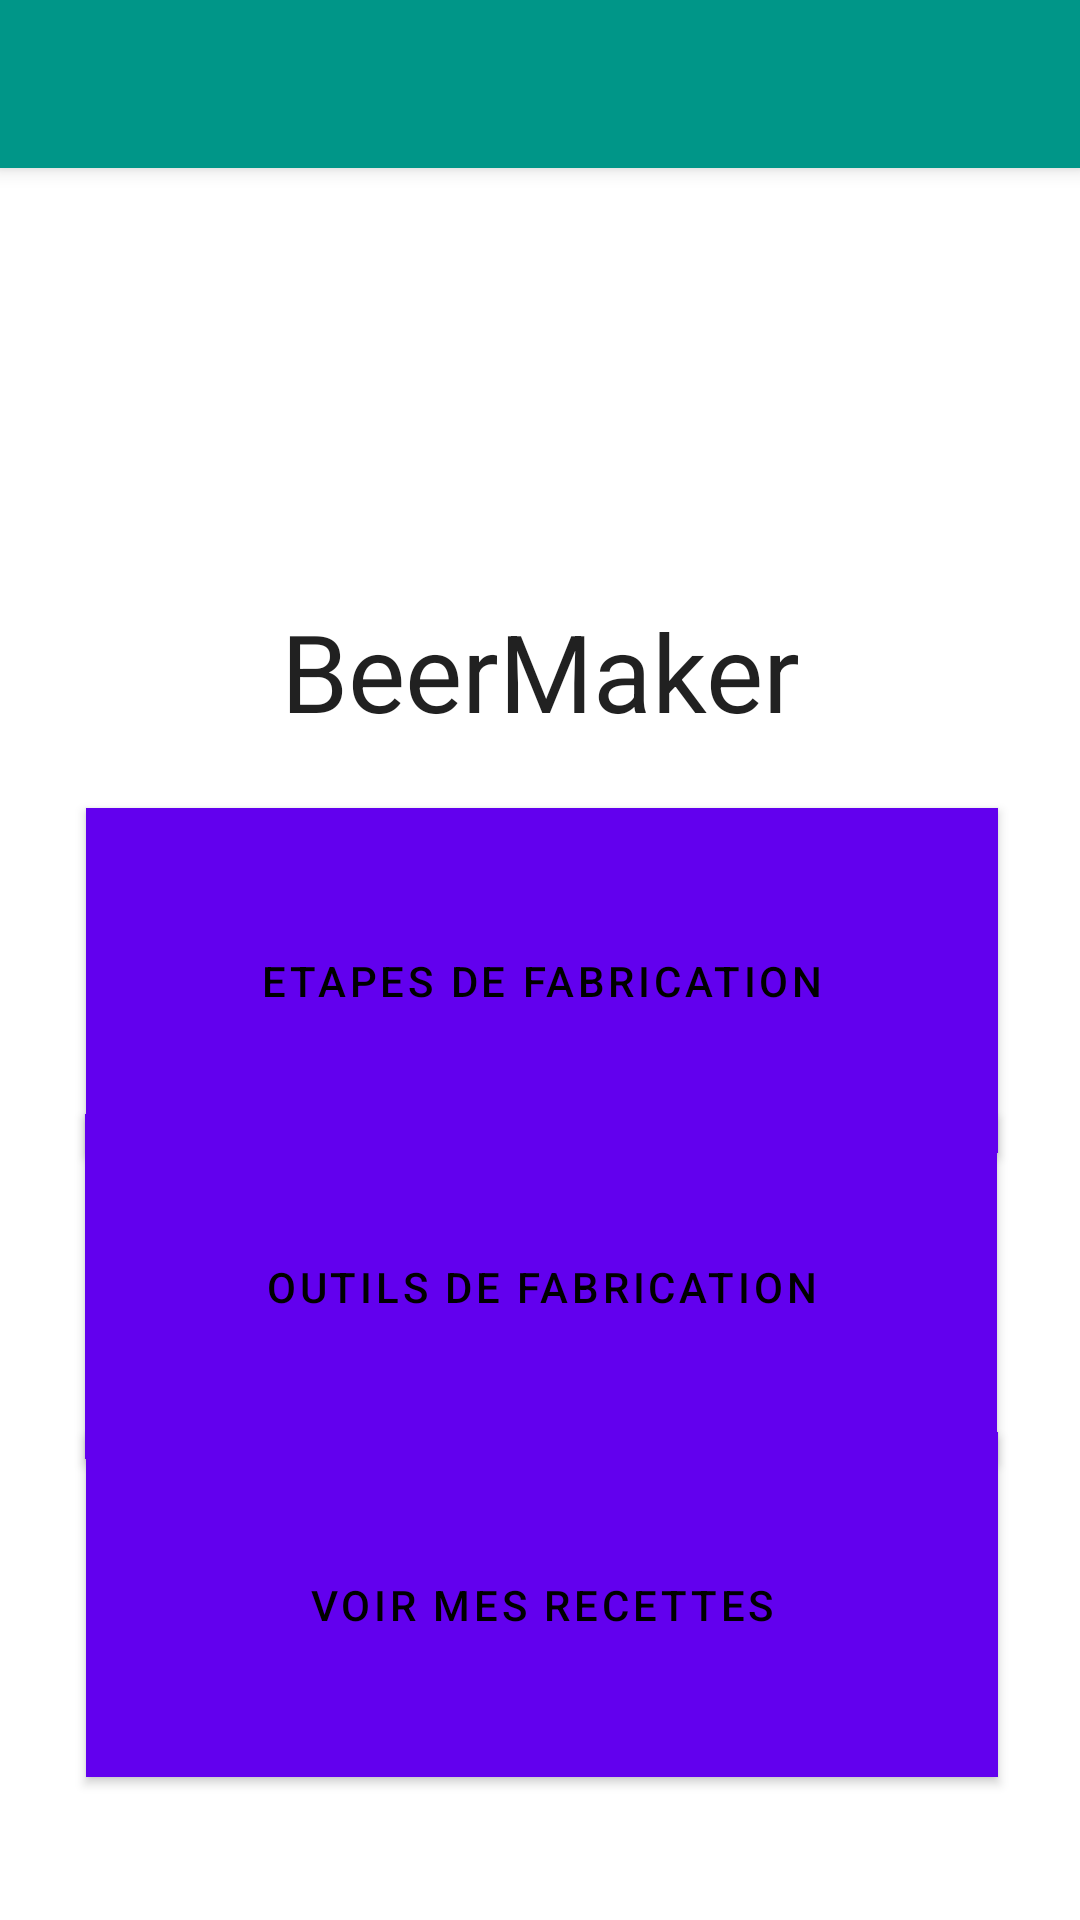

Produce the Android XML layout that renders to this screen, including the resource entries it uses.
<!-- AndroidManifest.xml: activity theme Theme.BeerMaker.NoActionBar -->
<!-- res/layout/activity_main.xml -->
<?xml version="1.0" encoding="utf-8"?>
<androidx.coordinatorlayout.widget.CoordinatorLayout xmlns:android="http://schemas.android.com/apk/res/android"
    xmlns:app="http://schemas.android.com/apk/res-auto"
    xmlns:tools="http://schemas.android.com/tools"
    android:layout_width="match_parent"
    android:layout_height="match_parent"
    android:backgroundTint="#FFFFFF"
    tools:context=".MainActivity">

    <com.google.android.material.appbar.AppBarLayout
        android:layout_width="match_parent"
        android:layout_height="wrap_content"
        android:theme="@style/Theme.BeerMaker.AppBarOverlay">

        <androidx.appcompat.widget.Toolbar
            android:id="@+id/toolbar"
            android:layout_width="match_parent"
            android:layout_height="?attr/actionBarSize"
            android:background="#009688"
            app:popupTheme="@style/Theme.BeerMaker.PopupOverlay" />
    </com.google.android.material.appbar.AppBarLayout>

    <androidx.constraintlayout.widget.ConstraintLayout
        android:id="@+id/constraintLayout"
        android:layout_width="match_parent"
        android:layout_height="match_parent">

        <ImageView
            android:id="@+id/imageView"
            android:layout_width="409dp"
            android:layout_height="216dp"
            app:layout_constraintBottom_toBottomOf="parent"
            app:layout_constraintEnd_toEndOf="parent"
            app:layout_constraintStart_toStartOf="parent"
            app:layout_constraintTop_toTopOf="parent"
            app:layout_constraintVertical_bias="0.062"
            app:srcCompat="@drawable/beermakerlogo350" />

        <TextView
            android:id="@+id/textView"
            android:layout_width="201dp"
            android:layout_height="80dp"
            android:lineSpacingExtra="30sp"
            android:text="BeerMaker"
            android:textAlignment="center"
            android:textAppearance="@style/TextAppearance.AppCompat.Large"
            android:textSize="36sp"
            app:layout_constraintBottom_toBottomOf="parent"
            app:layout_constraintEnd_toEndOf="parent"
            app:layout_constraintStart_toStartOf="parent"
            app:layout_constraintTop_toTopOf="parent"
            app:layout_constraintVertical_bias="0.356" />

        <Button
            android:id="@+id/button2"
            android:layout_width="304dp"
            android:layout_height="115dp"
            android:background="#FFEB3B"
            android:backgroundTint="#CFCEC0"
            android:text="Outils de fabrication"
            android:textColor="#000000"
            app:layout_constraintBottom_toBottomOf="parent"
            app:layout_constraintEnd_toEndOf="parent"
            app:layout_constraintHorizontal_bias="0.504"
            app:layout_constraintStart_toStartOf="parent"
            app:layout_constraintTop_toTopOf="parent"
            app:layout_constraintVertical_bias="0.707" />

        <Button
            android:id="@+id/button1"
            android:layout_width="304dp"
            android:layout_height="115dp"
            android:background="#FFFFFF"
            android:backgroundTint="#CFCEC0"
            android:text="Etapes de fabrication"
            android:textColor="#000000"
            app:layout_constraintBottom_toBottomOf="parent"
            app:layout_constraintEnd_toEndOf="parent"
            app:layout_constraintHorizontal_bias="0.509"
            app:layout_constraintStart_toStartOf="parent"
            app:layout_constraintTop_toTopOf="parent"
            app:layout_constraintVertical_bias="0.513" />

        <Button
            android:id="@+id/button3"
            android:layout_width="304dp"
            android:layout_height="115dp"
            android:background="#CFCEC0"
            android:backgroundTint="#CFCEC0"
            android:text="voir mes recettes"
            android:textColor="#000000"
            app:layout_constraintBottom_toBottomOf="parent"
            app:layout_constraintEnd_toEndOf="parent"
            app:layout_constraintHorizontal_bias="0.514"
            app:layout_constraintStart_toStartOf="parent"
            app:layout_constraintTop_toTopOf="parent"
            app:layout_constraintVertical_bias="0.909" />

    </androidx.constraintlayout.widget.ConstraintLayout>

</androidx.coordinatorlayout.widget.CoordinatorLayout>
<!-- resources referenced by this layout -->
<resources>
  <style name="Theme.BeerMaker.AppBarOverlay" parent="ThemeOverlay.AppCompat.Dark.ActionBar" />
  <style name="Theme.BeerMaker.PopupOverlay" parent="ThemeOverlay.AppCompat.Light" />
  <style name="Theme.BeerMaker.NoActionBar">
          <item name="windowActionBar">false</item>
          <item name="windowNoTitle">true</item>
      </style>
</resources>
